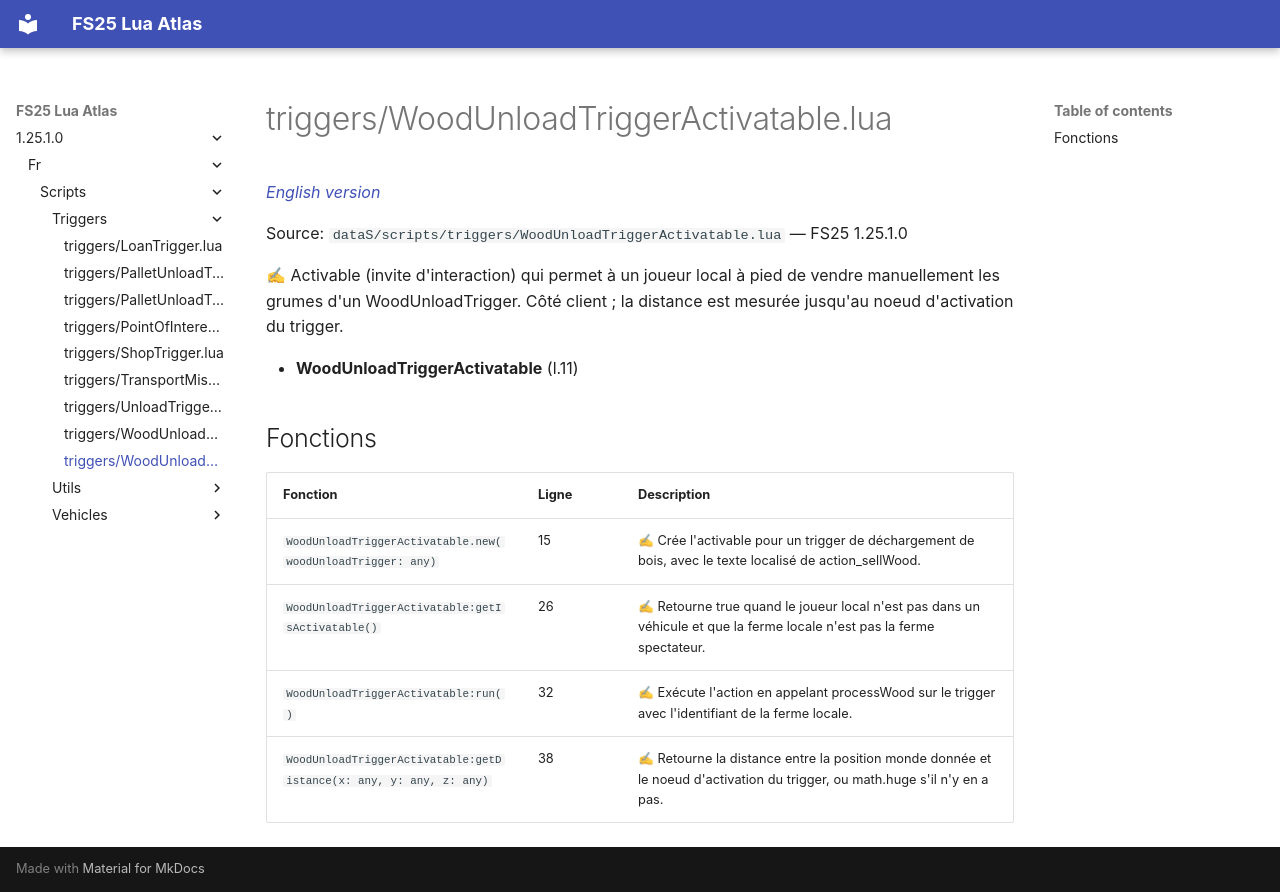

repository: Tim0219800/fs25-lua-atlas · page: 1.25.1.0/fr/scripts/triggers/WoodUnloadTriggerActivatable.html · generator: mkdocs

# triggers/WoodUnloadTriggerActivatable.lua

*[English version](../../../scripts/triggers/WoodUnloadTriggerActivatable.md)*

Source: `dataS/scripts/triggers/WoodUnloadTriggerActivatable.lua` — FS25 1.25.1.0

✍ Activable (invite d'interaction) qui permet à un joueur local à pied de vendre manuellement les grumes d'un WoodUnloadTrigger. Côté client ; la distance est mesurée jusqu'au noeud d'activation du trigger.

- **WoodUnloadTriggerActivatable** (l.11)

## Fonctions

| Fonction | Ligne | Description |
|---|---|---|
| `WoodUnloadTriggerActivatable.new(woodUnloadTrigger: any)` | 15 | ✍ Crée l'activable pour un trigger de déchargement de bois, avec le texte localisé de action_sellWood. |
| `WoodUnloadTriggerActivatable:getIsActivatable()` | 26 | ✍ Retourne true quand le joueur local n'est pas dans un véhicule et que la ferme locale n'est pas la ferme spectateur. |
| `WoodUnloadTriggerActivatable:run()` | 32 | ✍ Exécute l'action en appelant processWood sur le trigger avec l'identifiant de la ferme locale. |
| `WoodUnloadTriggerActivatable:getDistance(x: any, y: any, z: any)` | 38 | ✍ Retourne la distance entre la position monde donnée et le noeud d'activation du trigger, ou math.huge s'il n'y en a pas. |
